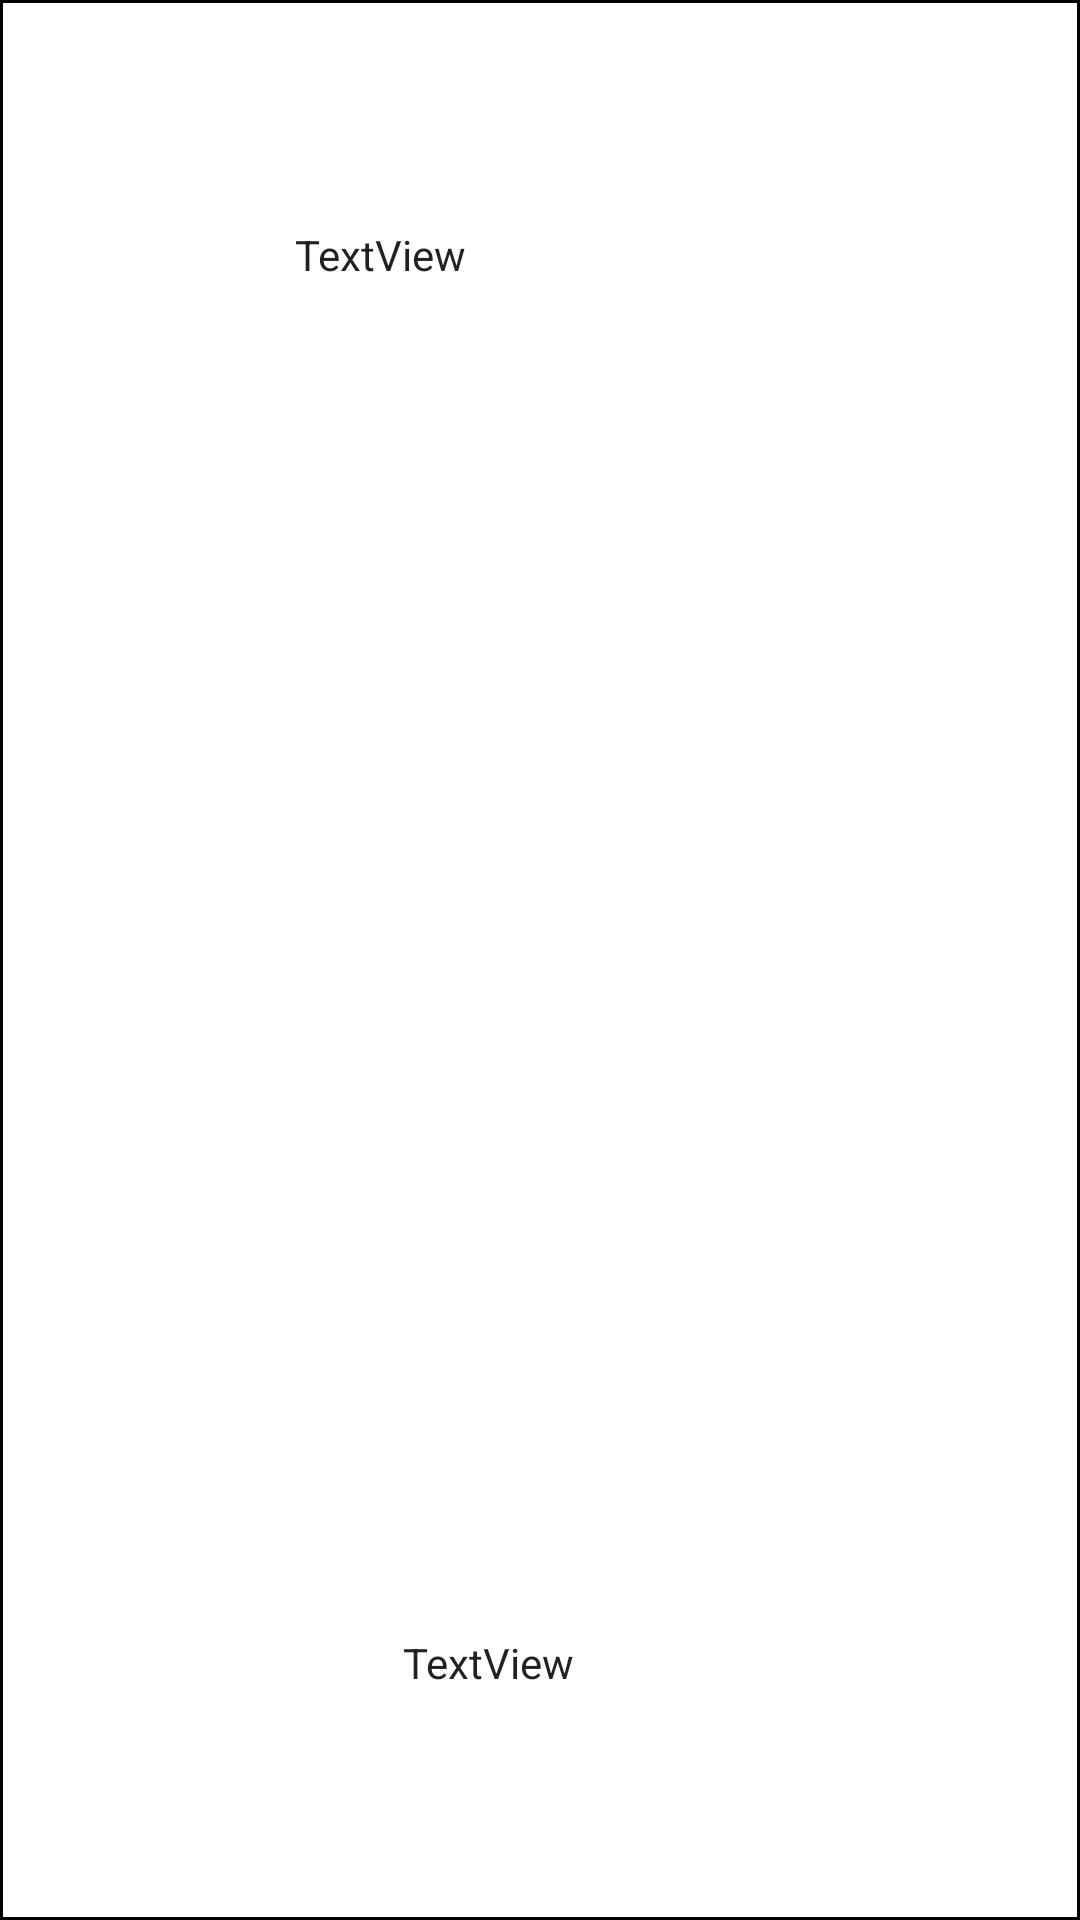

The Android layout XML behind this screen, and the referenced resources:
<!-- AndroidManifest.xml: application theme Theme.TakeCare -->
<!-- res/layout/recycler_layout.xml -->
<?xml version="1.0" encoding="utf-8"?>
<androidx.constraintlayout.widget.ConstraintLayout xmlns:android="http://schemas.android.com/apk/res/android"
    xmlns:app="http://schemas.android.com/apk/res-auto"
    xmlns:tools="http://schemas.android.com/tools"
    android:layout_width="match_parent"
    android:layout_height="150dp"
    android:layout_margin="10dp"
    android:background="@drawable/border">

    <TextView
        android:id="@+id/id1"
        android:layout_width="75dp"
        android:layout_height="wrap_content"
        android:layout_marginStart="20dp"
        android:layout_marginLeft="20dp"
        android:textColor="?android:attr/textColorPrimary"
        app:layout_constraintBottom_toBottomOf="parent"
        app:layout_constraintEnd_toEndOf="parent"
        app:layout_constraintHorizontal_bias="0.0"
        app:layout_constraintStart_toStartOf="parent"
        app:layout_constraintTop_toTopOf="parent"
        app:layout_constraintVertical_bias="0.114" />

    <TextView
        android:id="@+id/doctor"
        android:layout_width="360dp"
        android:layout_height="wrap_content"
        android:layout_marginStart="20dp"
        android:layout_marginLeft="20dp"
        android:textColor="?android:attr/textColorPrimary"
        app:layout_constraintBottom_toBottomOf="parent"
        app:layout_constraintEnd_toEndOf="parent"
        app:layout_constraintHorizontal_bias="0.0"
        app:layout_constraintStart_toStartOf="parent"
        app:layout_constraintTop_toTopOf="parent"
        app:layout_constraintVertical_bias="0.503" />

    <TextView
        android:id="@+id/date"
        android:layout_width="100dp"
        android:layout_height="wrap_content"
        android:layout_marginStart="20dp"
        android:layout_marginLeft="20dp"
        android:textColor="?android:attr/textColorPrimary"
        app:layout_constraintBottom_toBottomOf="parent"
        app:layout_constraintEnd_toEndOf="parent"
        app:layout_constraintHorizontal_bias="0.0"
        app:layout_constraintStart_toStartOf="parent"
        app:layout_constraintTop_toTopOf="parent"
        app:layout_constraintVertical_bias="0.877" />

    <TextView
        android:id="@+id/spare"
        android:layout_width="260dp"
        android:layout_height="18dp"
        android:text="TextView"
        android:textColor="?android:attr/textColorPrimary"
        app:layout_constraintBottom_toBottomOf="parent"
        app:layout_constraintEnd_toEndOf="parent"
        app:layout_constraintHorizontal_bias="0.675"
        app:layout_constraintStart_toEndOf="@+id/id1"
        app:layout_constraintTop_toTopOf="parent"
        app:layout_constraintVertical_bias="0.121" />

    <TextView
        android:id="@+id/time"
        android:layout_width="100dp"
        android:layout_height="wrap_content"
        android:text="TextView"
        android:textColor="?android:attr/textColorPrimary"
        app:layout_constraintBottom_toBottomOf="parent"
        app:layout_constraintEnd_toEndOf="parent"
        app:layout_constraintHorizontal_bias="0.103"
        app:layout_constraintStart_toEndOf="@+id/date"
        app:layout_constraintTop_toTopOf="parent"
        app:layout_constraintVertical_bias="0.877" />

    <Button
        android:id="@+id/view2"
        android:layout_width="40dp"
        android:layout_height="40dp"
        android:background="@drawable/link"
        app:backgroundTint="#D50000"
        app:layout_constraintBottom_toBottomOf="parent"
        app:layout_constraintEnd_toEndOf="parent"
        app:layout_constraintHorizontal_bias="0.823"
        app:layout_constraintStart_toStartOf="parent"
        app:layout_constraintTop_toTopOf="parent"
        app:layout_constraintVertical_bias="0.854" />

    <Button
        android:id="@+id/view1"
        android:layout_width="40dp"
        android:layout_height="40dp"
        android:background="@drawable/edit"
        app:backgroundTint="#D50000"
        app:layout_constraintBottom_toBottomOf="parent"
        app:layout_constraintEnd_toEndOf="parent"
        app:layout_constraintHorizontal_bias="0.965"
        app:layout_constraintStart_toStartOf="parent"
        app:layout_constraintTop_toTopOf="parent"
        app:layout_constraintVertical_bias="0.854" />

</androidx.constraintlayout.widget.ConstraintLayout>
<!-- resources referenced by this layout -->
<resources>
  <!-- drawable border (drawable) -->
  <layer-list xmlns:android="http://schemas.android.com/apk/res/android">
      <item>
          <shape android:shape="rectangle">
              <stroke android:width="1dp"  />
          </shape>
      </item>
  </layer-list>
  <style name="Theme.TakeCare" parent="Theme.MaterialComponents.DayNight.DarkActionBar">
          
          <item name="colorPrimary">@color/purple_500</item>
          <item name="colorPrimaryVariant">@color/purple_700</item>
          <item name="colorOnPrimary">@color/white</item>
          
          <item name="colorSecondary">@color/teal_200</item>
          <item name="colorSecondaryVariant">@color/teal_700</item>
          <item name="colorOnSecondary">@color/black</item>
          
          <item name="android:statusBarColor" tools:targetApi="l">?attr/colorPrimaryVariant</item>
          
      </style>
  <!-- not gathered from this repository: default colours our renderer supplied (Android Studio template values) -->
  <color name="purple_500">#FF6200EE</color>
  <color name="purple_700">#FF3700B3</color>
  <color name="teal_200">#FF03DAC5</color>
  <color name="teal_700">#FF018786</color>
  <color name="black">#FF000000</color>
  <color name="white">#FFFFFFFF</color>
</resources>
